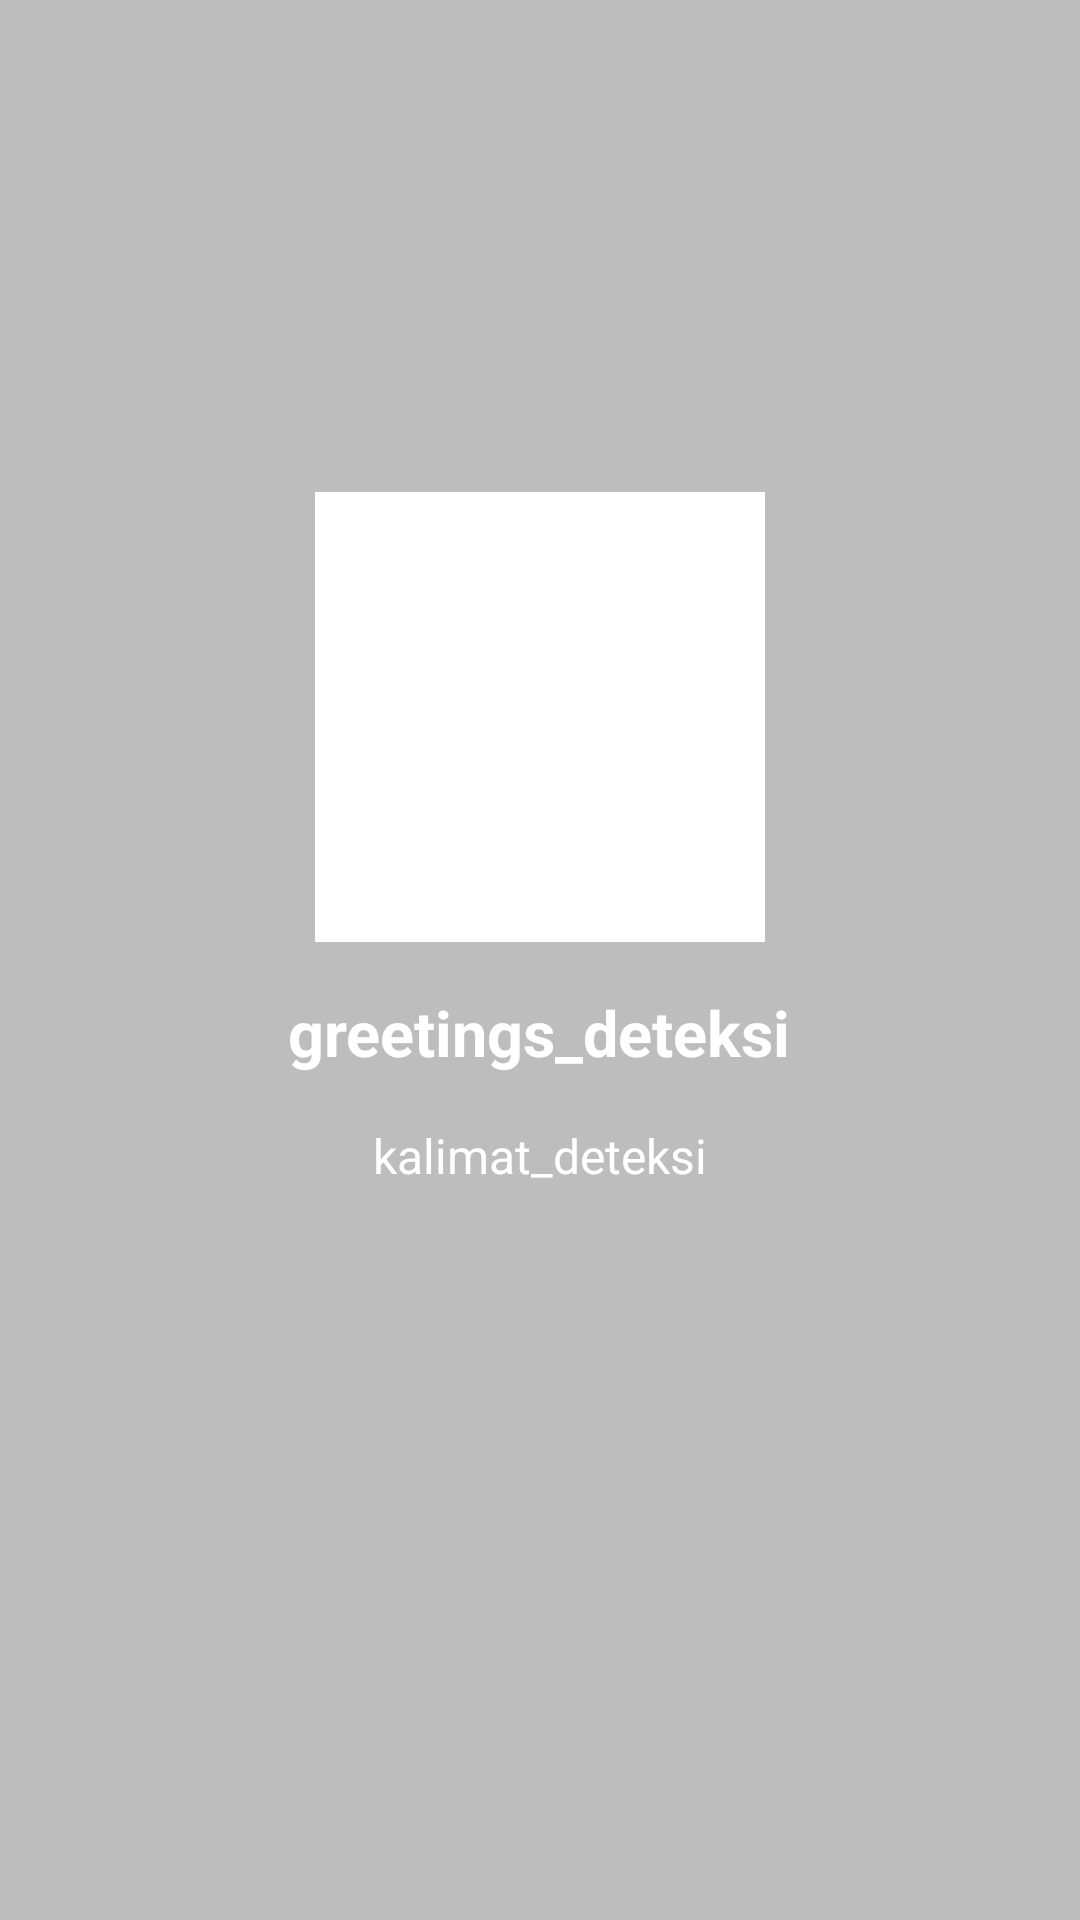

Here is an Android app screen rendered from its layout file. Give the layout XML and the strings, colors and styles it references.
<!-- AndroidManifest.xml: application theme AppTheme -->
<!-- res/layout/fragment_deteksi_hasil_deteksi_content.xml -->
<?xml version="1.0" encoding="utf-8"?>
<RelativeLayout xmlns:android="http://schemas.android.com/apk/res/android"
    xmlns:app="http://schemas.android.com/apk/res-auto"
    xmlns:tools="http://schemas.android.com/tools"
    android:layout_width="match_parent"
    android:layout_height="match_parent"
    android:background="@color/btn_grey"
    android:id="@+id/background_hasil_deteksi">
    <LinearLayout
        android:layout_width="match_parent"
        android:layout_height="wrap_content"
        android:orientation="vertical"
        android:layout_centerInParent="true"
        android:padding="@dimen/default_space"
        >

        <ImageView
            android:id="@+id/icon_hasil_deteksi"
            android:layout_width="@dimen/icon_question"
            android:layout_height="@dimen/icon_question"
            android:layout_gravity="center"
            android:layout_marginVertical="@dimen/default_space"
            android:background="@color/white" />

        <TextView
            android:id="@+id/greetings_deteksi"
            android:layout_width="wrap_content"
            android:layout_height="wrap_content"
            android:text="greetings_deteksi"
            android:textAlignment="center"
            android:layout_marginHorizontal="@dimen/default_space"
            android:layout_gravity="center_horizontal"
            android:textColor="@color/white"
            android:textSize="21sp"
            android:textStyle="bold"
            android:layout_marginBottom="@dimen/default_space"/>
        <TextView
            android:id="@+id/kalimat_deteksi"
            android:layout_width="wrap_content"
            android:layout_height="wrap_content"
            android:textAlignment="center"
            android:text="kalimat_deteksi"
            android:layout_marginHorizontal="@dimen/default_space"
            android:layout_gravity="center_horizontal"
            android:textColor="@color/white"
            android:textSize="16sp"
            android:layout_marginBottom="@dimen/default_space"/>

        <LinearLayout
            android:layout_width="match_parent"
            android:layout_height="80dp" />
    </LinearLayout>
</RelativeLayout>
<!-- resources referenced by this layout -->
<resources>
  <color name="btn_grey">#BDBDBD</color>
  <color name="white">#FFFFFF</color>
  <dimen name="default_space">16dp</dimen>
  <dimen name="icon_question">150dp</dimen>
  <style name="AppTheme" parent="Theme.AppCompat.Light.DarkActionBar">
          
          <item name="colorPrimary">@color/colorPrimary</item>
          <item name="colorPrimaryDark">@color/colorPrimaryDark</item>
          <item name="colorAccent">@color/colorAccent</item>
      </style>
  <color name="colorPrimary">#30A795</color>
  <color name="colorPrimaryDark">#029D9F</color>
  <color name="colorAccent">#4ABDAC</color>
</resources>
